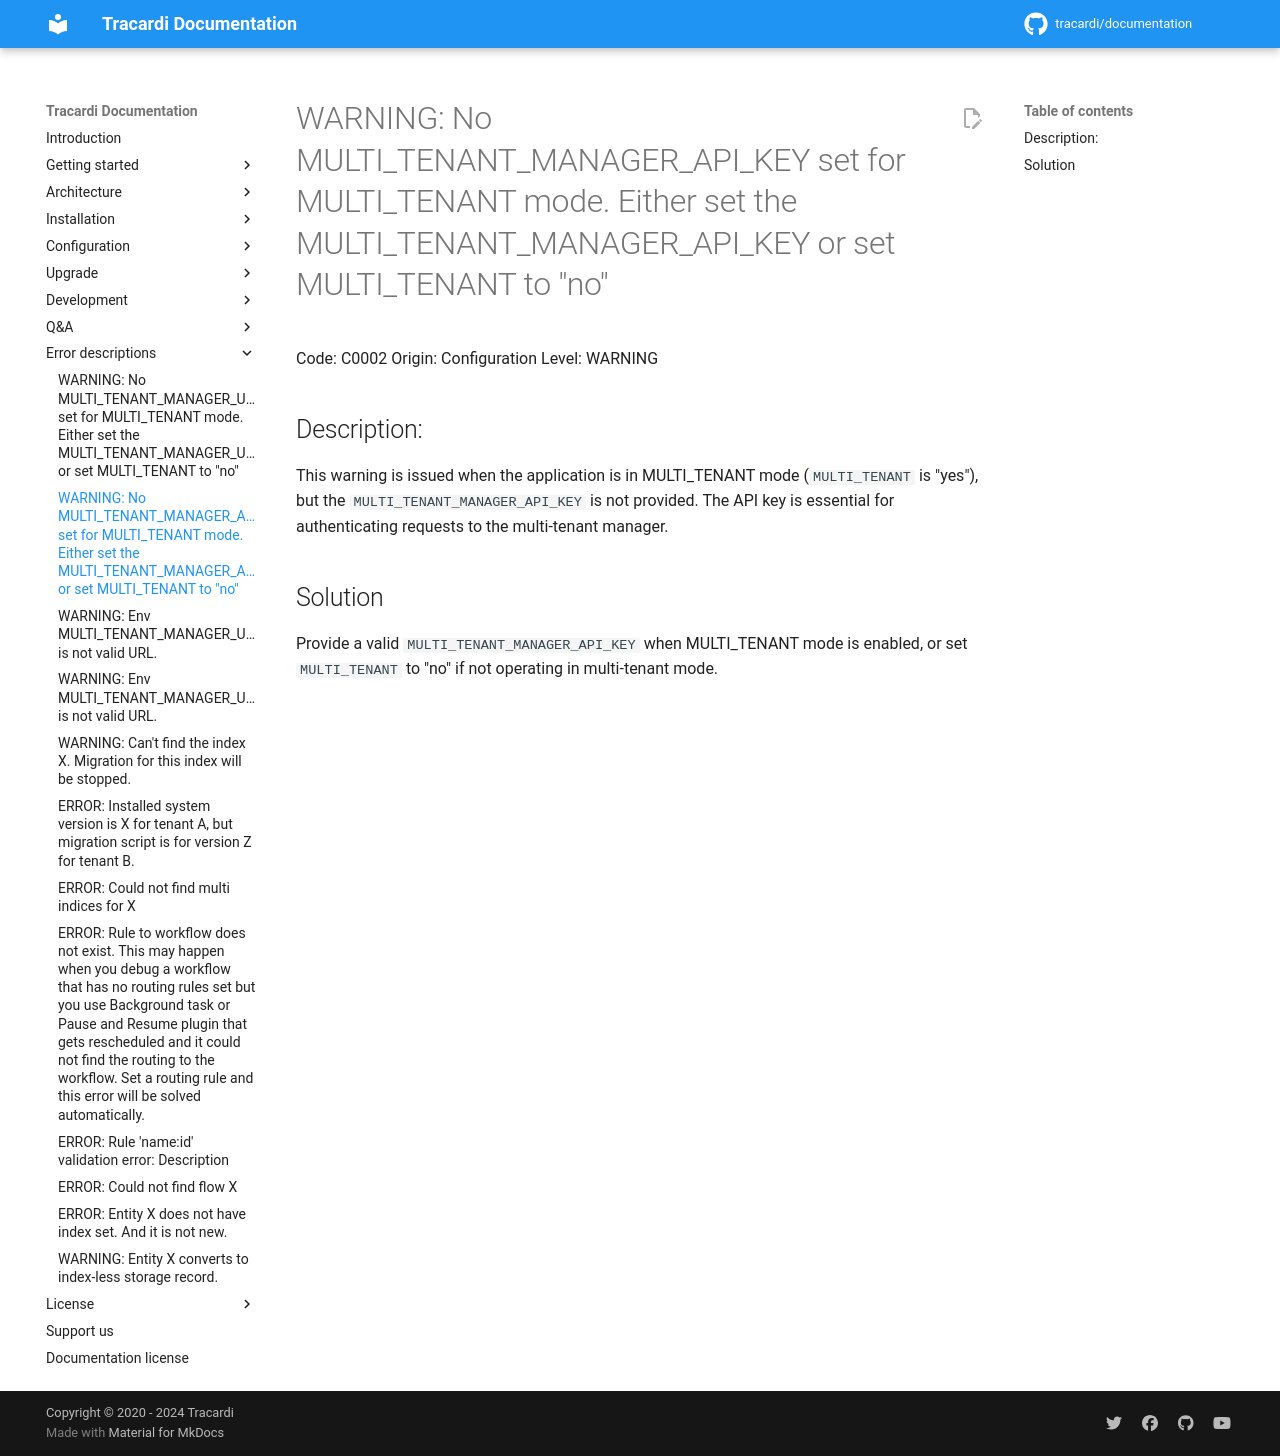

repository: Tracardi/documentation · page: 1.1.x/errors/C0002/index.html · generator: mkdocs

# WARNING: No MULTI_TENANT_MANAGER_API_KEY set for MULTI_TENANT mode. Either set the MULTI_TENANT_MANAGER_API_KEY or set MULTI_TENANT to "no"

Code: C0002
Origin: Configuration
Level: WARNING

## Description:

This warning is issued when the application is in MULTI_TENANT mode (`MULTI_TENANT` is "yes"), but
the `MULTI_TENANT_MANAGER_API_KEY` is not provided. The API key is essential for authenticating requests to the
multi-tenant manager.

## Solution

Provide a valid `MULTI_TENANT_MANAGER_API_KEY` when MULTI_TENANT mode is enabled, or set `MULTI_TENANT` to "no" if not
operating in multi-tenant mode.
